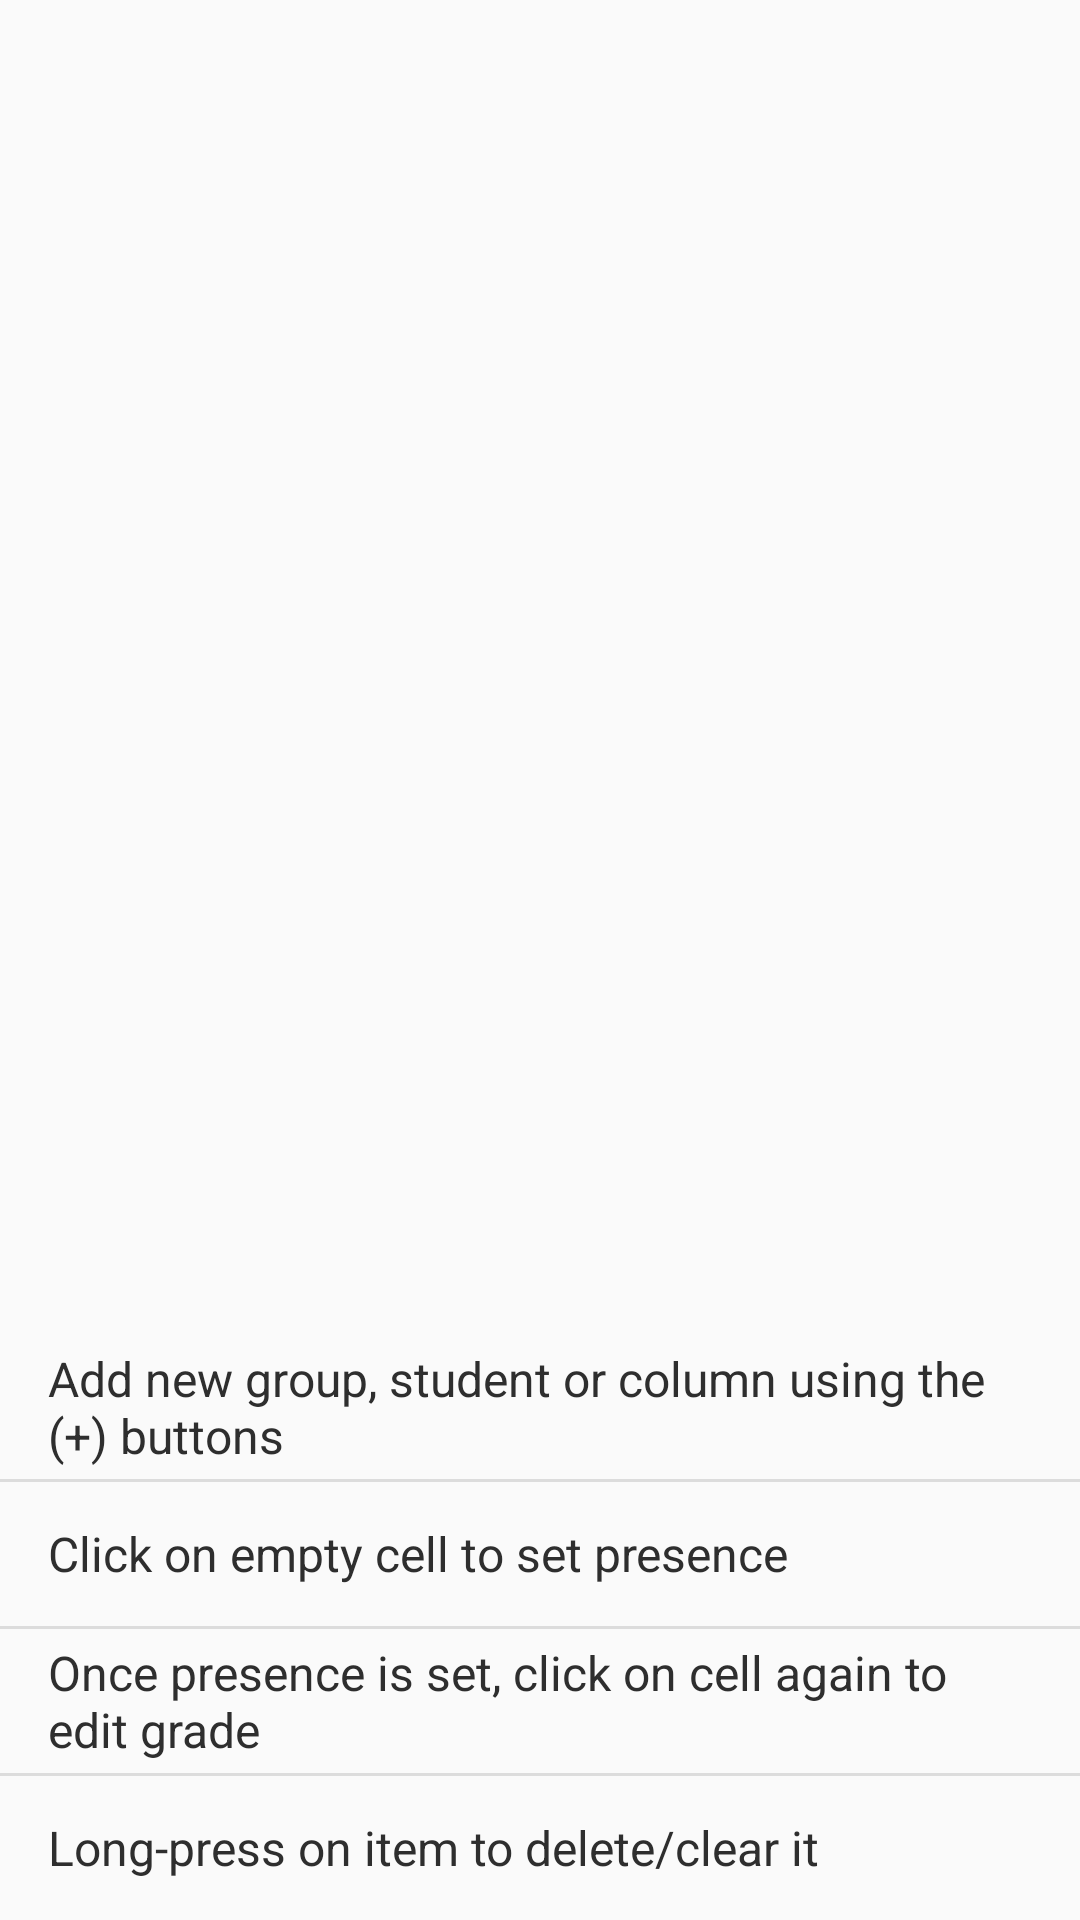

Write the Android layout XML for this screen, with the resource values it uses.
<!-- AndroidManifest.xml: application theme AppTheme -->
<!-- res/layout/layout_hints.xml -->
<?xml version="1.0" encoding="utf-8"?>
<FrameLayout xmlns:android="http://schemas.android.com/apk/res/android"
    android:layout_width="@dimen/navigation_panel_width"
    android:layout_height="220dp"
    android:background="@drawable/paper_table_background">

    <LinearLayout
        android:layout_width="match_parent"
        android:layout_height="wrap_content"
        android:layout_gravity="bottom"
        android:background="@color/colorTransparentBackground"
        android:orientation="vertical">

        <RelativeLayout
            android:layout_width="match_parent"
            android:layout_height="wrap_content">

            <ImageButton
                android:id="@+id/buttonCloseHints"
                android:layout_width="20dp"
                android:layout_height="20dp"
                android:layout_alignParentEnd="true"
                android:layout_marginEnd="5dp"
                android:background="?android:attr/selectableItemBackground"
                android:src="@drawable/ic_close" />

        </RelativeLayout>


        <ListView
            android:layout_width="match_parent"
            android:layout_height="wrap_content"
            android:background="@color/colorTransparentBackground"
            android:clickable="false"
            android:entries="@array/info_hints"
            android:focusable="false"
            android:listSelector="@color/colorTransparentBackground"
            android:scrollbarSize="0dp" />

    </LinearLayout>

</FrameLayout>
<!-- resources referenced by this layout -->
<resources>
  <string-array name="info_hints">
          <item>Add new group, student or column using the (+) buttons</item>
          <item>Click on empty cell to set presence</item>
          <item>Once presence is set, click on cell again to edit grade</item>
          <item>Long-press on item to delete/clear it</item>
      </string-array>
  <color name="colorTransparentBackground">#0003DAC5</color>
  <dimen name="navigation_panel_width">250dp</dimen>
  <style name="AppTheme" parent="Theme.AppCompat.DayNight.NoActionBar">
          
          <item name="colorPrimary">@color/color1Background</item>
          <item name="colorPrimaryDark">@color/colorTextDivider</item>
          <item name="colorAccent">@color/colorAccent</item>
          <item name="android:textColor">@color/colorTextDivider</item>
      </style>
  <color name="color1Background">#FFEB3B</color>
  <color name="colorTextDivider">#2E2E2E</color>
  <color name="colorAccent">#FF9800</color>
</resources>
